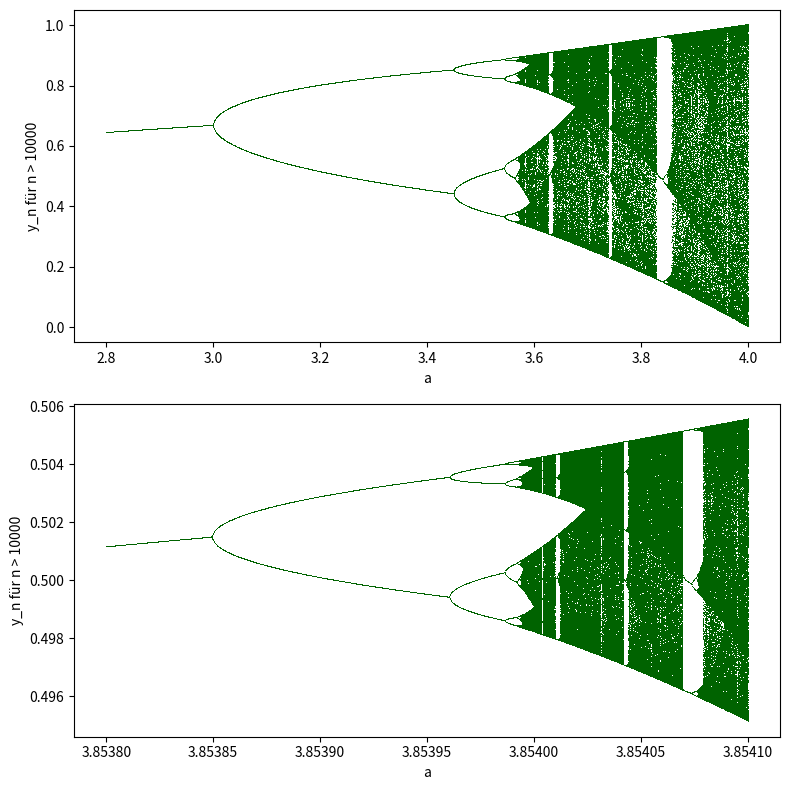

This chart was generated by the following Python code:
# Abb. 1.23: Bifurkationsdiagramm des logistischen Wachstumsmodells (Buch, Abschnitt 1.3, Gl. 1.28)
# y_{n+1} = a y_n (1 - y_n): für jeden Wert von a wird nach n_* = 10000 Schritten das Langzeitverhalten gezeichnet
# oben: 2.8 <= a <= 4;  unten: Ausschnitt 3.8538 <= a <= 3.8541, 0.494 <= y <= 0.506 (das Muster kehrt wieder)
# (c) 2026 Philipp Kügler · Programm zum Buch „Dynamische Systeme in den Lebenswissenschaften“ · MIT-Lizenz (siehe LICENSE)
import numpy as np
import matplotlib.pyplot as plt

def bifurkation(a, behalten, fenster=(0, 1)):
    y = np.full_like(a, 0.9)                 # alle Parameterwerte gleichzeitig (Vektor)
    for _ in range(10000):                   # Einschwingen
        y = a * y * (1 - y)
    A, Y = [], []
    for _ in range(behalten):                # Langzeitverhalten sammeln
        y = a * y * (1 - y)
        m = (y > fenster[0]) & (y < fenster[1])
        A.append(a[m]); Y.append(y[m])
    return np.concatenate(A), np.concatenate(Y)

fig, axs = plt.subplots(2, 1, figsize=(8, 8))
A, Y = bifurkation(np.linspace(2.8, 4.0, 2401), 200)
axs[0].plot(A, Y, ",", color=(0, 0.39, 0))
axs[0].set_xlabel("a"); axs[0].set_ylabel("y_n für n > 10000")

A, Y = bifurkation(np.linspace(3.8538, 3.8541, 1501), 6000, fenster=(0.494, 0.506))
axs[1].plot(A, Y, ",", color=(0, 0.39, 0))
axs[1].set_xlabel("a"); axs[1].set_ylabel("y_n für n > 10000")
axs[1].ticklabel_format(useOffset=False)
plt.tight_layout()

a = np.array([3.2]); y = np.array([0.9])         # Beispiel a = 3.2: zwei Werte wechseln sich ab (2-Zyklus)
for _ in range(10000):
    y = a * y * (1 - y)
print(f"a = 3.2:  2-Zyklus {y[0]:.4f} <-> {a[0] * y[0] * (1 - y[0]):.4f}")
plt.show()
